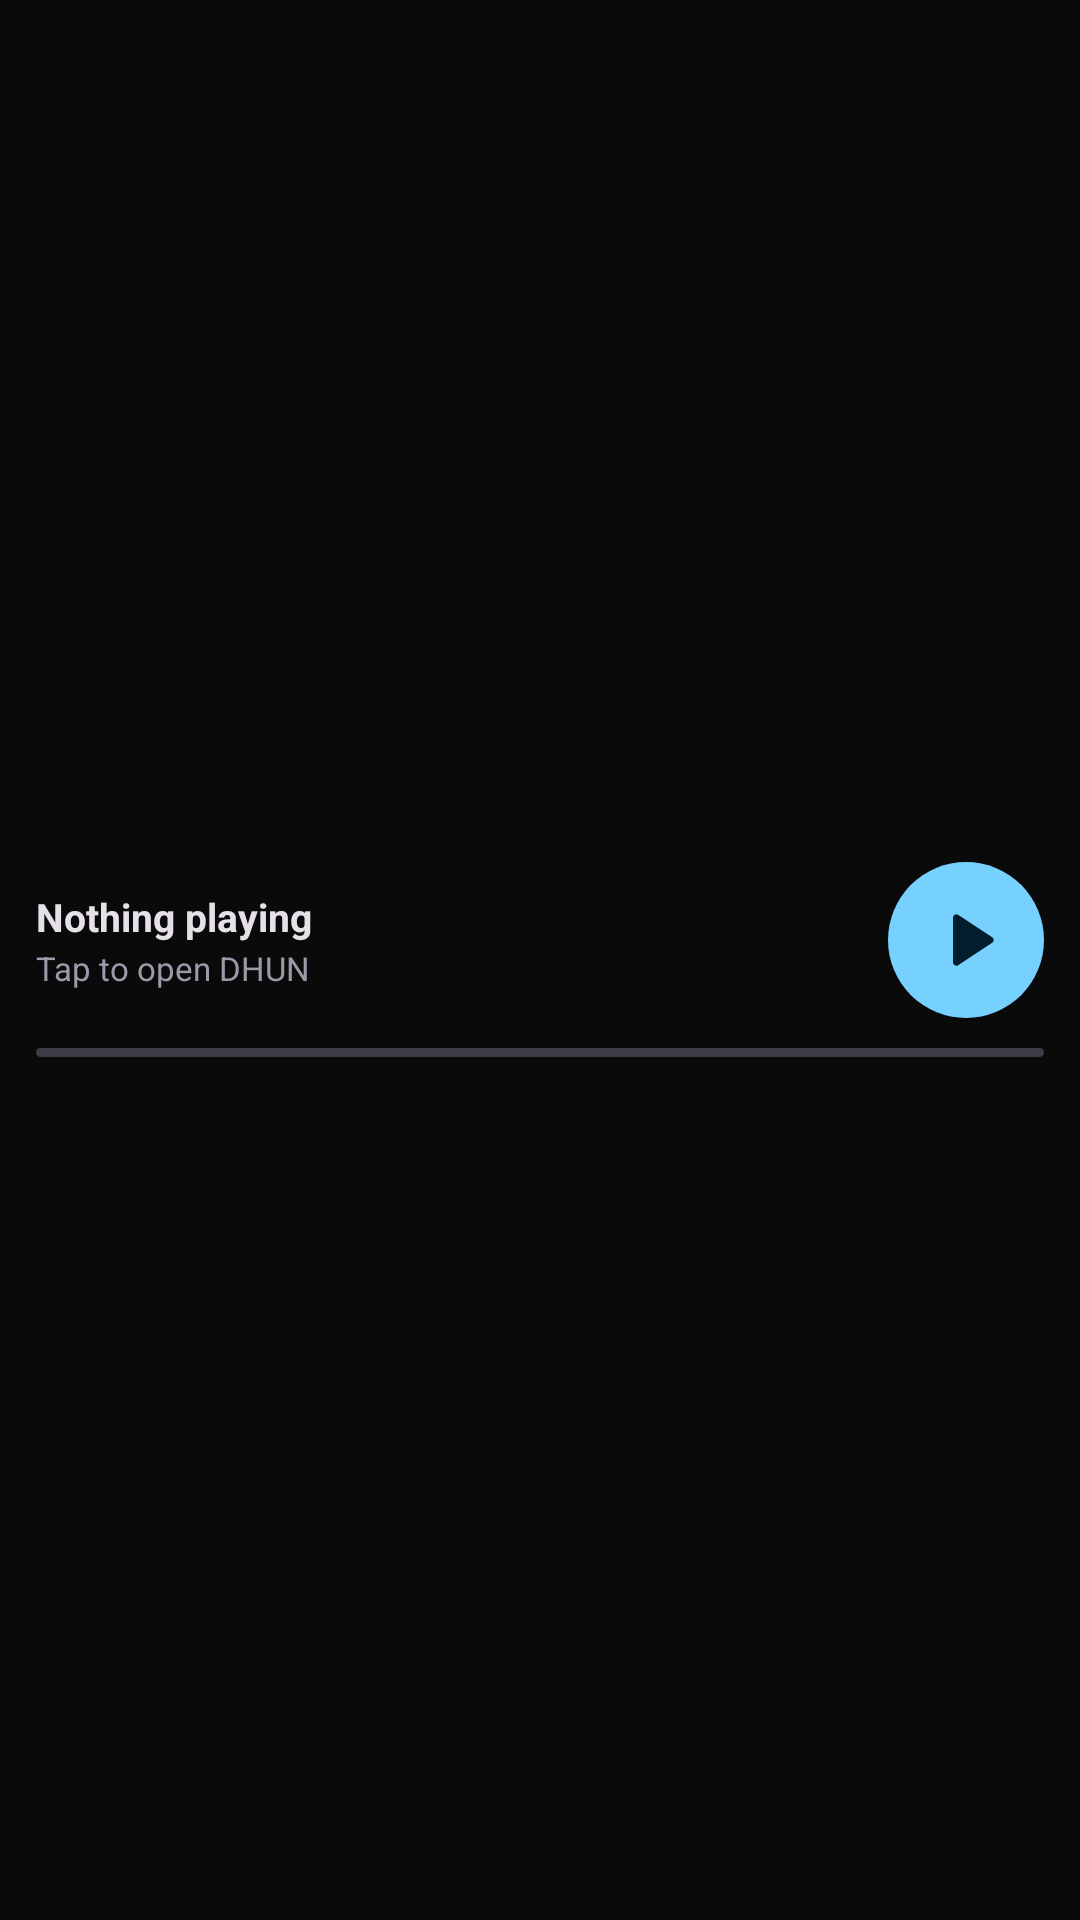

Layout XML and referenced resources for this Android screen:
<!-- AndroidManifest.xml: application theme Theme.Dhun.Launch -->
<!-- res/layout/widget_quick_play.xml -->
<?xml version="1.0" encoding="utf-8"?>
<FrameLayout xmlns:android="http://schemas.android.com/apk/res/android"
    android:layout_width="match_parent"
    android:layout_height="match_parent">

    <ImageView
        android:id="@+id/widget_glass"
        android:layout_width="match_parent"
        android:layout_height="match_parent"
        android:scaleType="fitXY" />

    <LinearLayout
        android:id="@+id/widget_root"
        android:layout_width="match_parent"
        android:layout_height="match_parent"
        android:orientation="vertical"
        android:gravity="center_vertical"
        android:padding="12dp">

        <LinearLayout
            android:layout_width="match_parent"
            android:layout_height="wrap_content"
            android:orientation="horizontal"
            android:gravity="center_vertical">

            <LinearLayout
                android:layout_width="0dp"
                android:layout_height="wrap_content"
                android:layout_weight="1"
                android:orientation="vertical"
                android:gravity="center_vertical">

                <TextView
                    android:id="@+id/widget_title"
                    android:layout_width="match_parent"
                    android:layout_height="wrap_content"
                    android:ellipsize="end"
                    android:maxLines="1"
                    android:text="Nothing playing"
                    android:textColor="@color/widget_on_background"
                    android:textSize="13sp"
                    android:textStyle="bold" />

                <TextView
                    android:id="@+id/widget_artist"
                    android:layout_width="match_parent"
                    android:layout_height="wrap_content"
                    android:ellipsize="end"
                    android:maxLines="1"
                    android:layout_marginTop="1dp"
                    android:text="Tap to open DHUN"
                    android:textColor="@color/widget_secondary"
                    android:textSize="11sp" />
            </LinearLayout>

            <FrameLayout
                android:id="@+id/widget_play_pause"
                android:layout_width="52dp"
                android:layout_height="52dp"
                android:layout_marginStart="8dp"
                android:background="@drawable/widget_play_circle"
                android:contentDescription="@string/widget_cd_play">

                <ImageView
                    android:id="@+id/widget_play_pause_icon"
                    android:layout_width="26dp"
                    android:layout_height="26dp"
                    android:layout_gravity="center"
                    android:src="@drawable/widget_ic_play" />
            </FrameLayout>
        </LinearLayout>

        <ProgressBar
            android:id="@+id/widget_progress"
            style="?android:attr/progressBarStyleHorizontal"
            android:layout_width="match_parent"
            android:layout_height="3dp"
            android:layout_marginTop="10dp"
            android:max="1000"
            android:progress="0"
            android:progressDrawable="@drawable/widget_progress" />
    </LinearLayout>
</FrameLayout>
<!-- resources referenced by this layout -->
<resources>
  <color name="widget_on_background">#E6E1E9</color>
  <color name="widget_secondary">#9D99A9</color>
  <!-- drawable widget_ic_play (drawable) -->
  <?xml version="1.0" encoding="utf-8"?>
  <vector xmlns:android="http://schemas.android.com/apk/res/android"
      android:width="24dp"
      android:height="24dp"
      android:viewportWidth="24"
      android:viewportHeight="24"
      android:tint="@color/widget_on_accent">
      <path
          android:fillColor="#FFFFFF"
          android:pathData="M8,5.14v13.72c0,0.8 0.87,1.3 1.56,0.88l10.5,-6.86a1.04,1.04 0,0 0,0 -1.76L9.56,4.26A1.04,1.04 0,0 0,8 5.14z" />
  </vector>
  <!-- drawable widget_play_circle (drawable) -->
  <?xml version="1.0" encoding="utf-8"?>
  <shape xmlns:android="http://schemas.android.com/apk/res/android"
      android:shape="oval">
      <solid android:color="@color/widget_accent" />
  </shape>
  <!-- drawable widget_progress (drawable) -->
  <?xml version="1.0" encoding="utf-8"?>
  <layer-list xmlns:android="http://schemas.android.com/apk/res/android">
      <item android:id="@android:id/background">
          <shape android:shape="rectangle">
              <solid android:color="@color/widget_track" />
              <corners android:radius="2dp" />
          </shape>
      </item>
      <item android:id="@android:id/progress">
          <clip>
              <shape android:shape="rectangle">
                  <solid android:color="@color/widget_accent" />
                  <corners android:radius="2dp" />
              </shape>
          </clip>
      </item>
  </layer-list>
  <string name="widget_cd_play">Play</string>
  <style name="Theme.Dhun.Launch" parent="@android:style/Theme.Material.NoActionBar">
          <item name="android:windowBackground">@color/ic_launcher_background</item>
          <item name="android:statusBarColor">@android:color/transparent</item>
          <item name="android:navigationBarColor">@android:color/transparent</item>
          <item name="android:windowDrawsSystemBarBackgrounds">true</item>
      </style>
  <color name="widget_on_accent">#000000</color>
  <color name="widget_accent">#BB86FC</color>
  <color name="widget_track">#3E3D47</color>
  <color name="ic_launcher_background">#0A0A0A</color>
</resources>
